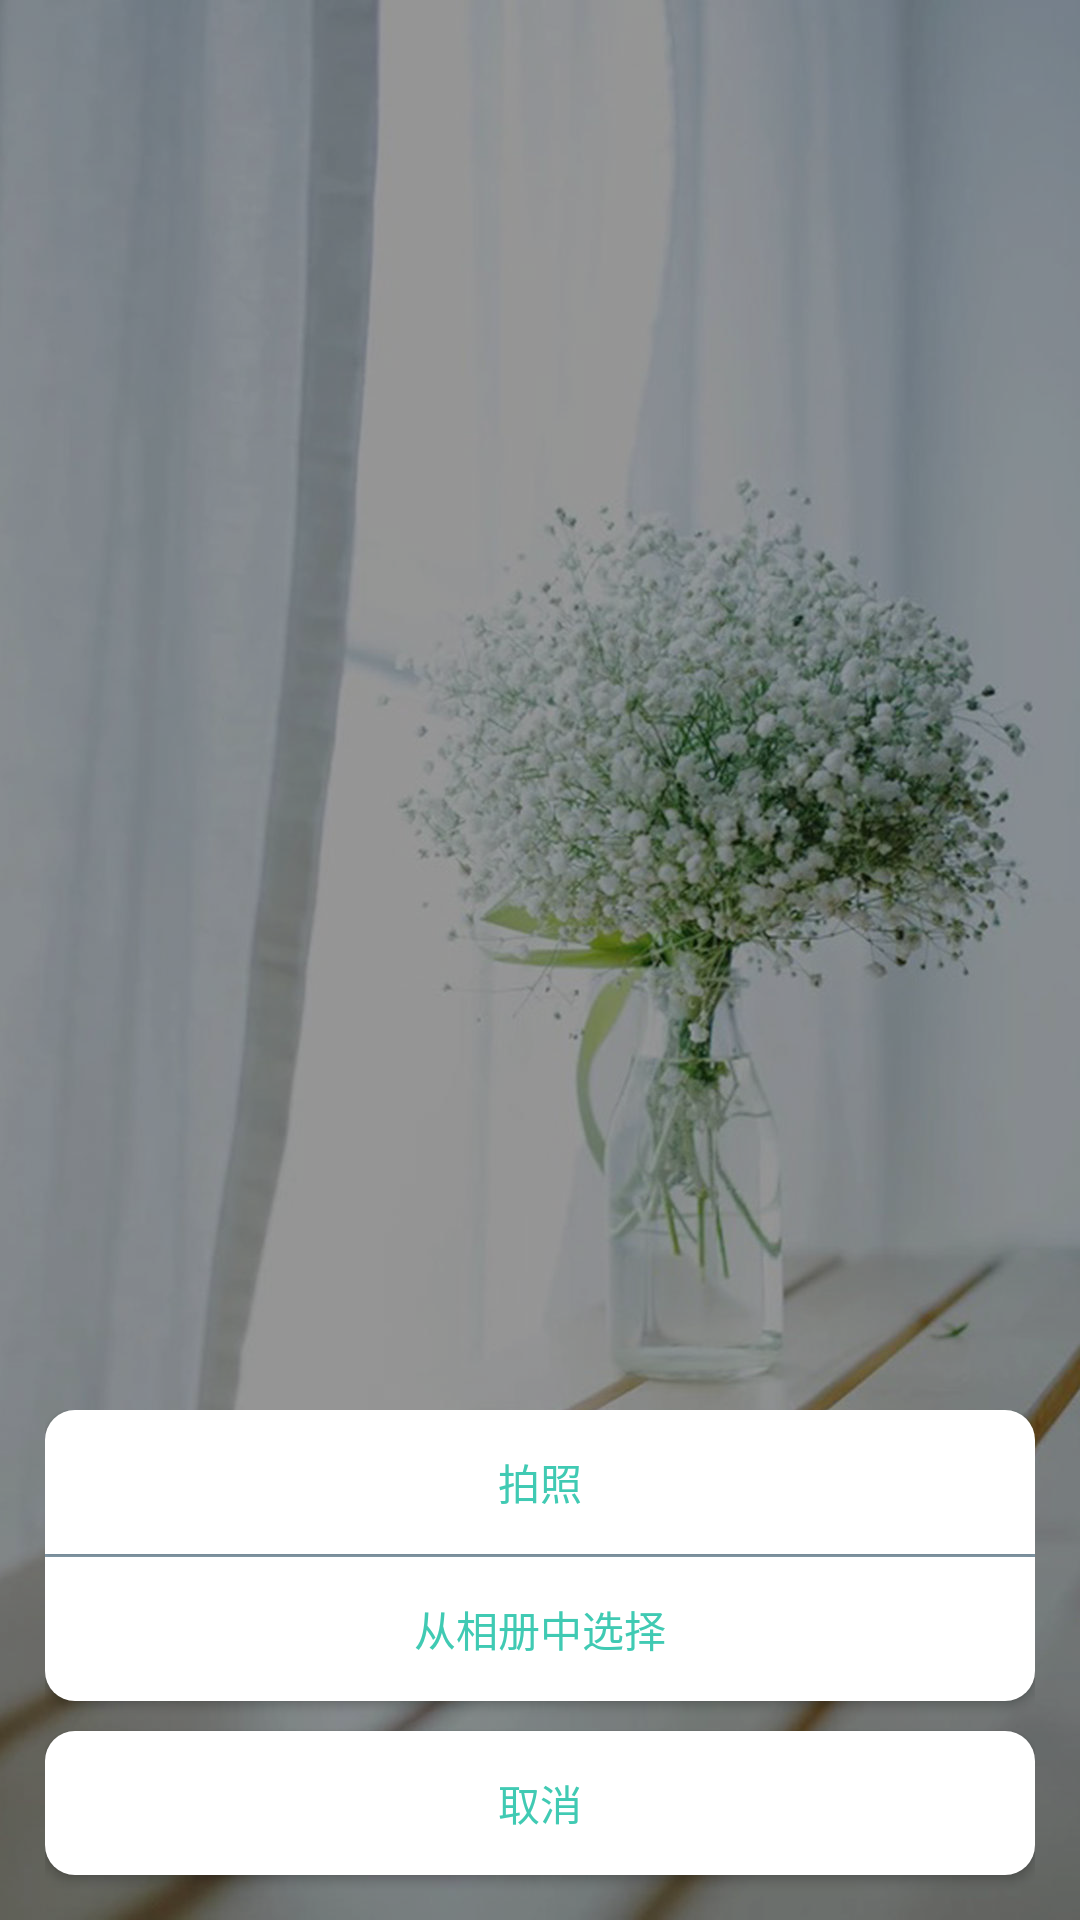

This screen was rendered from an Android layout file. Write that file and the resources it references.
<!-- AndroidManifest.xml: application theme AppTheme -->
<!-- res/layout/pop_item.xml -->
<?xml version="1.0" encoding="utf-8"?>
<RelativeLayout xmlns:android="http://schemas.android.com/apk/res/android"
    xmlns:tools="http://schemas.android.com/tools"
    android:layout_width="match_parent"
    android:layout_height="wrap_content"
    android:background="#66000000"
    tools:ignore="MissingDefaultResource">

    <LinearLayout
        android:orientation="vertical"
        android:id="@+id/w_ll_pop"
        android:layout_width="match_parent"
        android:layout_height="wrap_content"
        android:layout_marginLeft="15dp"
        android:layout_marginRight="15dp"
        android:layout_alignParentBottom="true">

        <Button
            android:id="@+id/w_icon_btn_camera"
            android:layout_width="match_parent"
            android:layout_height="wrap_content"
            android:background="@drawable/w_white_btn_top"
            android:textColor="@color/colorMainGreen"
            android:text="@string/w_camera"/>

        <View
            android:layout_width="match_parent"
            android:layout_height="1dp"
            android:background="@color/background_gray"/>

        <Button
            android:id="@+id/w_icon_btn_select"
            android:layout_width="match_parent"
            android:layout_height="wrap_content"
            android:background="@drawable/w_white_btn_bottom"
            android:textColor="@color/colorMainGreen"
            android:text="@string/w_select_image"/>

        <Button
            android:id="@+id/w_icon_btn_cancel"
            android:layout_width="match_parent"
            android:layout_height="wrap_content"
            android:layout_marginTop="10dp"
            android:layout_marginBottom="15dp"
            android:background="@drawable/w_white_btn"
            android:textColor="@color/colorMainGreen"
            android:text="@string/w_cancel"/>
    </LinearLayout>

</RelativeLayout>
<!-- resources referenced by this layout -->
<resources>
  <color name="background_gray">#91A9B8</color>
  <color name="colorMainGreen">#40cab3</color>
  <!-- drawable w_white_btn (drawable) -->
  <?xml version="1.0" encoding="utf-8"?>
  <shape xmlns:android="http://schemas.android.com/apk/res/android">
      <solid android:color="@color/white"/>
      <corners android:radius="10dp"/>
      <stroke android:width="0dp" android:color="@color/white"/>
  </shape>
  <!-- drawable w_white_btn_bottom (drawable) -->
  <?xml version="1.0" encoding="utf-8"?>
  <shape xmlns:android="http://schemas.android.com/apk/res/android">
      <solid android:color="@color/white"/>
      <corners android:topLeftRadius="0dp"
          android:topRightRadius="0dp"
          android:bottomRightRadius="10dp"
          android:bottomLeftRadius="10dp"/>
      <stroke android:width="0dp" android:color="@color/white"/>
  </shape>
  <!-- drawable w_white_btn_top (drawable) -->
  <?xml version="1.0" encoding="utf-8"?>
  <shape xmlns:android="http://schemas.android.com/apk/res/android">
      <solid android:color="@color/white"/>
      <corners android:topLeftRadius="10dp"
          android:topRightRadius="10dp"
          android:bottomRightRadius="0dp"
          android:bottomLeftRadius="0dp"/>
      <stroke android:width="0dp" android:color="@color/white"/>
  </shape>
  <string name="w_camera">拍照</string>
  <string name="w_cancel">取消</string>
  <string name="w_select_image">从相册中选择</string>
  <style name="AppTheme" parent="Theme.AppCompat.NoActionBar">
          
          <item name="colorPrimary">@color/colorPrimary</item>
          <item name="colorPrimaryDark">@color/colorPrimaryDark</item>
          <item name="colorAccent">@color/colorAccent</item>
          <item name="android:windowBackground">@drawable/launch_background</item>
      </style>
  <color name="white">#ffffff</color>
  <color name="colorPrimary">#669df7</color>
  <color name="colorPrimaryDark">#5484d2</color>
  <color name="colorAccent">#D81B60</color>
  <!-- drawable launch_background (drawable-v24) -->
  <?xml version="1.0" encoding="utf-8"?>
  <layer-list xmlns:android="http://schemas.android.com/apk/res/android">
      <item android:drawable="@android:color/white" />
  
      
      <item>
          <bitmap
              android:gravity="fill_horizontal|fill_vertical"
              android:src="@drawable/lanchback" />
      </item>
  </layer-list>
  <!-- drawable lanchback: jpg bitmap (drawable-v24, 128135 bytes) -->
</resources>
